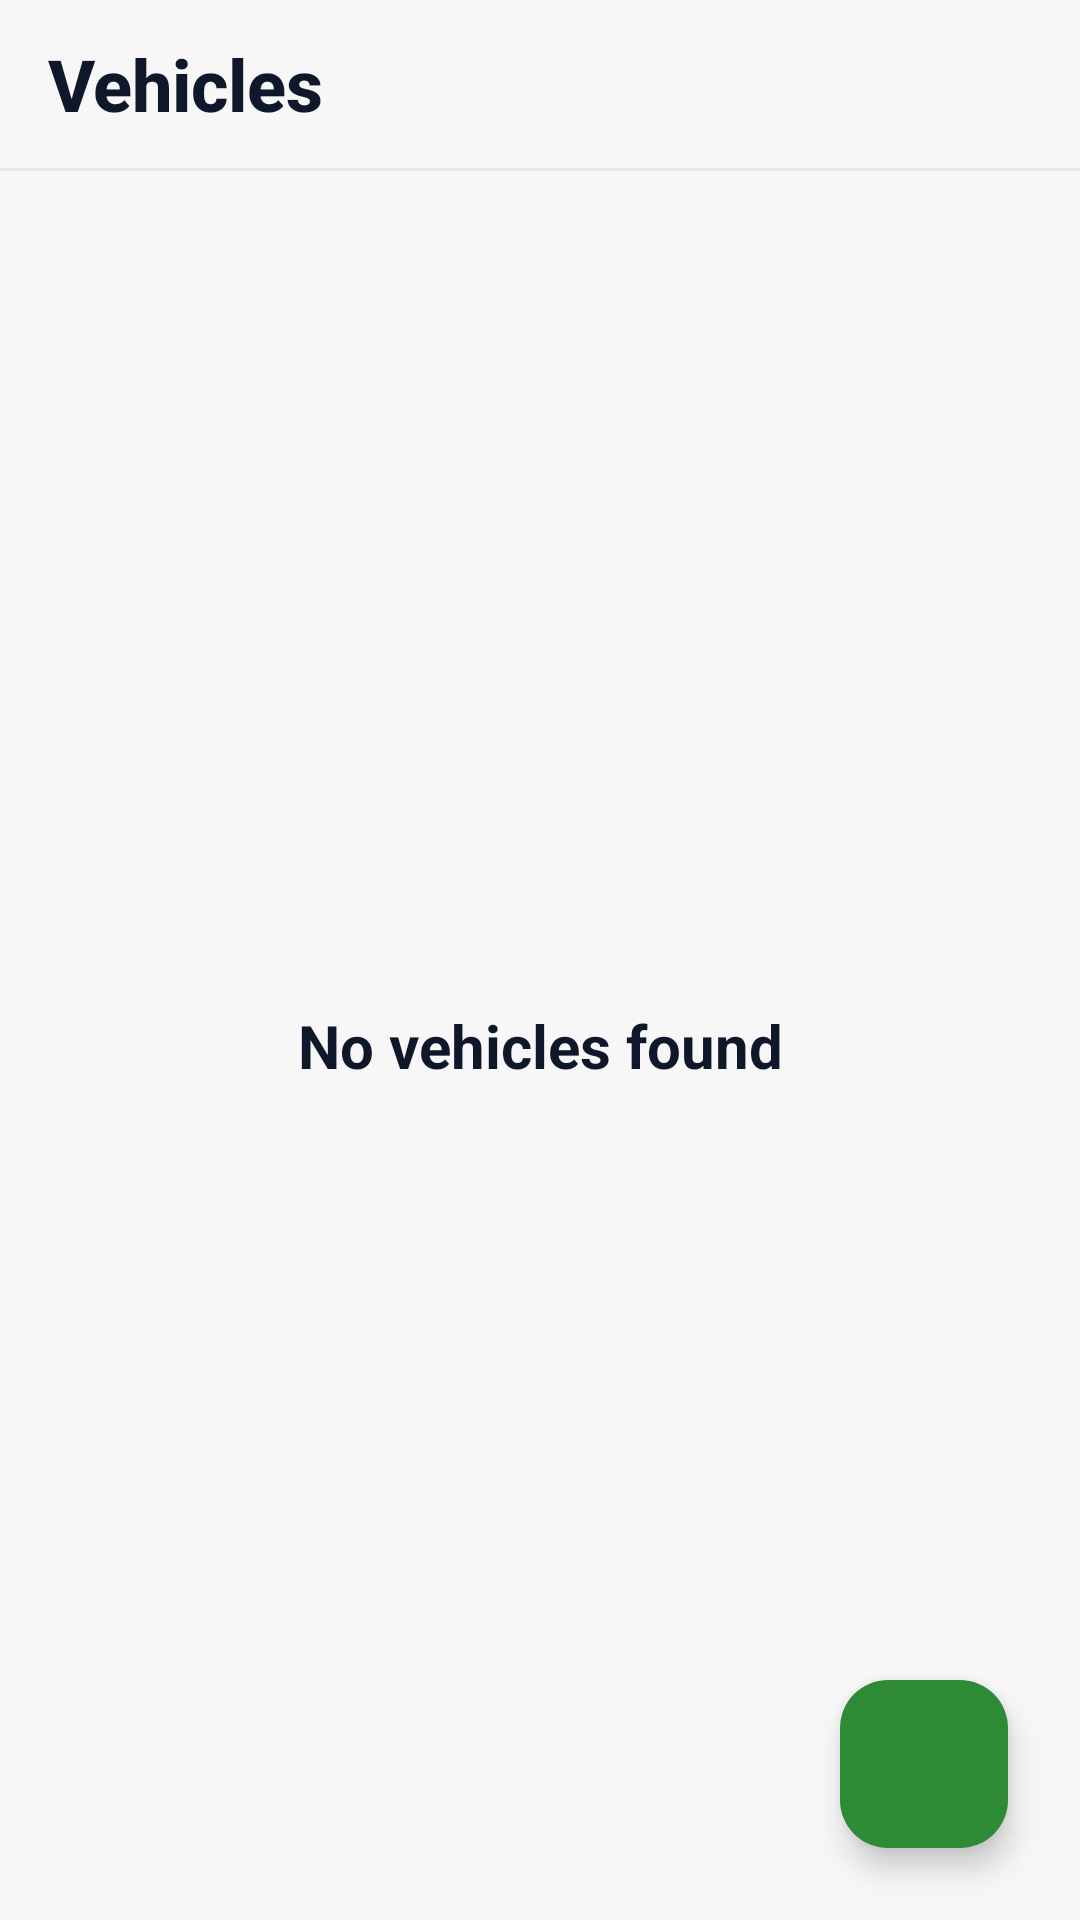

Write the Android layout XML for this screen, with the resource values it uses.
<!-- AndroidManifest.xml: application theme Theme.MyCar -->
<!-- res/layout/fragment_vehicles.xml -->
<?xml version="1.0" encoding="utf-8"?>
<androidx.constraintlayout.widget.ConstraintLayout
    xmlns:android="http://schemas.android.com/apk/res/android"
    xmlns:app="http://schemas.android.com/apk/res-auto"
    xmlns:tools="http://schemas.android.com/tools"
    android:layout_width="match_parent"
    android:layout_height="match_parent"
    android:background="#F7F7F7"
    android:fitsSystemWindows="true">

    <com.google.android.material.appbar.MaterialToolbar
        android:id="@+id/toolbar"
        android:layout_width="0dp"
        android:layout_height="56dp"
        android:background="#F7F7F7"
        android:paddingStart="12dp"
        android:paddingEnd="12dp"
        app:contentInsetStartWithNavigation="0dp"
        app:title="Vehicles"
        app:titleTextAppearance="@style/ToolbarTitleStyle"
        app:layout_constraintTop_toTopOf="parent"
        app:layout_constraintStart_toStartOf="parent"
        app:layout_constraintEnd_toEndOf="parent"/>

    <View
        android:id="@+id/dividerTop"
        android:layout_width="0dp"
        android:layout_height="1dp"
        android:background="#E5E7EB"
        app:layout_constraintTop_toBottomOf="@id/toolbar"
        app:layout_constraintStart_toStartOf="parent"
        app:layout_constraintEnd_toEndOf="parent"/>

    <TextView
        android:id="@+id/tvNoVehicles"
        android:layout_width="wrap_content"
        android:layout_height="wrap_content"
        android:layout_marginStart="20dp"
        android:layout_marginEnd="20dp"
        android:text="@string/no_vehicles_found"
        android:textColor="#0F172A"
        android:textSize="20sp"
        android:textStyle="bold"
        app:layout_constraintTop_toBottomOf="@id/dividerTop"
        app:layout_constraintStart_toStartOf="parent"
        app:layout_constraintEnd_toEndOf="parent"
        app:layout_constraintBottom_toBottomOf="parent"/>

    <androidx.recyclerview.widget.RecyclerView
        android:id="@+id/rvVehicles"
        android:layout_width="0dp"
        android:layout_height="0dp"
        android:visibility="gone"
        android:clipToPadding="false"
        android:paddingStart="16dp"
        android:paddingTop="16dp"
        android:paddingEnd="16dp"
        android:paddingBottom="100dp"
        tools:listitem="@layout/car_card"
        app:layout_constraintTop_toBottomOf="@id/dividerTop"
        app:layout_constraintBottom_toBottomOf="parent"
        app:layout_constraintStart_toStartOf="parent"
        app:layout_constraintEnd_toEndOf="parent"/>

    <com.google.android.material.floatingactionbutton.FloatingActionButton
        android:id="@+id/fabAdd"
        android:layout_width="wrap_content"
        android:layout_height="wrap_content"
        android:layout_margin="24dp"
        android:contentDescription="@string/add_vehicle"
        android:src="@drawable/ic_add_24"
        app:backgroundTint="@color/brand_green"
        app:tint="@android:color/white"
        app:layout_constraintBottom_toBottomOf="parent"
        app:layout_constraintEnd_toEndOf="parent"/>

</androidx.constraintlayout.widget.ConstraintLayout>
<!-- res/layout/car_card.xml (included above) -->
<?xml version="1.0" encoding="utf-8"?>
<androidx.cardview.widget.CardView xmlns:android="http://schemas.android.com/apk/res/android"
    xmlns:app="http://schemas.android.com/apk/res-auto"
    android:layout_width="match_parent"
    android:layout_height="wrap_content"
    xmlns:tools="http://schemas.android.com/tools"
    android:layout_marginBottom="16dp"
    app:cardBackgroundColor="#F1F3F5"
    app:cardCornerRadius="18dp"
    app:cardElevation="0dp">

    <androidx.constraintlayout.widget.ConstraintLayout
        android:layout_width="match_parent"
        android:layout_height="wrap_content"
        android:minHeight="124dp"
        android:padding="16dp">

        <ImageView
            android:id="@+id/ivVehicle"
            android:layout_width="92dp"
            android:layout_height="92dp"
            android:scaleType="centerCrop"
            android:src="@drawable/directions_car_24dp_1f1f1f_fill0_wght400_grad0_opsz24"
            android:background="@drawable/bg_vehicle_image"
            app:layout_constraintTop_toTopOf="parent"
            app:layout_constraintBottom_toBottomOf="parent"
            app:layout_constraintStart_toStartOf="parent"
            tools:ignore="ContentDescription" />

        <TextView
            android:id="@+id/tvTitle"
            android:layout_width="0dp"
            android:layout_height="wrap_content"
            android:layout_marginStart="16dp"
            android:layout_marginEnd="12dp"
            tools:text="Toyota Camry"
            android:textColor="#0F172A"
            android:textSize="20sp"
            android:textStyle="bold"
            app:layout_constraintTop_toTopOf="@id/ivVehicle"
            app:layout_constraintStart_toEndOf="@id/ivVehicle"
            app:layout_constraintEnd_toStartOf="@id/ivArrow" />

        <LinearLayout
            android:id="@+id/infoRow"
            android:layout_width="0dp"
            android:layout_height="wrap_content"
            android:layout_marginStart="16dp"
            android:layout_marginTop="8dp"
            android:layout_marginEnd="12dp"
            android:gravity="center_vertical"
            android:orientation="horizontal"
            app:layout_constraintStart_toEndOf="@id/ivVehicle"
            app:layout_constraintTop_toBottomOf="@id/tvTitle"
            app:layout_constraintEnd_toStartOf="@id/ivArrow">

            <TextView
                android:id="@+id/tvPlate"
                android:layout_width="wrap_content"
                android:layout_height="wrap_content"
                android:background="@drawable/bg_plate"
                android:paddingStart="10dp"
                android:paddingTop="6dp"
                android:paddingEnd="10dp"
                android:paddingBottom="6dp"
                tools:text="ABC-1234"
                android:textColor="#475569"
                android:textSize="16sp" />

            <TextView
                android:layout_width="wrap_content"
                android:layout_height="wrap_content"
                android:layout_marginStart="10dp"
                android:layout_marginEnd="10dp"
                android:text="@string/divide"
                android:textColor="#64748B"
                android:textSize="18sp" />

            <TextView
                android:id="@+id/tvSubtitle"
                android:layout_width="wrap_content"
                android:layout_height="wrap_content"
                tools:text="2022 SE"
                android:textColor="#64748B"
                android:textSize="16sp" />
        </LinearLayout>

        <ImageView
            android:id="@+id/ivArrow"
            android:layout_width="24dp"
            android:layout_height="24dp"
            android:src="@drawable/ic_chevron_right"
            app:tint="#94A3B8"
            app:layout_constraintTop_toTopOf="parent"
            app:layout_constraintBottom_toBottomOf="parent"
            app:layout_constraintEnd_toEndOf="parent"
            tools:ignore="ContentDescription" />

    </androidx.constraintlayout.widget.ConstraintLayout>

</androidx.cardview.widget.CardView>
<!-- resources referenced by this layout -->
<resources>
  <color name="brand_green">#2F8A36</color>
  <!-- drawable directions_car_24dp_1f1f1f_fill0_wght400_grad0_opsz24 (drawable) -->
  <vector xmlns:android="http://schemas.android.com/apk/res/android"
      android:width="32dp"
      android:height="32dp"
      android:viewportWidth="960"
      android:viewportHeight="960">
    <path
        android:pathData="M240,760v40q0,17 -11.5,28.5T200,840h-40q-17,0 -28.5,-11.5T120,800v-320l84,-240q6,-18 21.5,-29t34.5,-11h440q19,0 34.5,11t21.5,29l84,240v320q0,17 -11.5,28.5T800,840h-40q-17,0 -28.5,-11.5T720,800v-40L240,760ZM232,400h496l-42,-120L274,280l-42,120ZM200,480v200,-200ZM300,640q25,0 42.5,-17.5T360,580q0,-25 -17.5,-42.5T300,520q-25,0 -42.5,17.5T240,580q0,25 17.5,42.5T300,640ZM660,640q25,0 42.5,-17.5T720,580q0,-25 -17.5,-42.5T660,520q-25,0 -42.5,17.5T600,580q0,25 17.5,42.5T660,640ZM200,680h560v-200L200,480v200Z"
        android:fillColor="@color/dark_green"/>
  </vector>
  <string name="add_vehicle">Add vehicle</string>
  <string name="divide" translatable="false">•</string>
  <string name="no_vehicles_found">No vehicles found</string>
  <style name="ToolbarTitleStyle" parent="TextAppearance.AppCompat.Widget.ActionBar.Title">
          <item name="android:textSize">24sp</item>
          <item name="android:textStyle">bold</item>
          <item name="android:textColor">#0F172A</item>
      </style>
  <style name="Theme.MyCar" parent="Base.Theme.MyCar" />
  <color name="dark_green">#2F7F33</color>
  <style name="Base.Theme.MyCar" parent="Theme.Material3.DayNight.NoActionBar">
          
          
      </style>
</resources>
